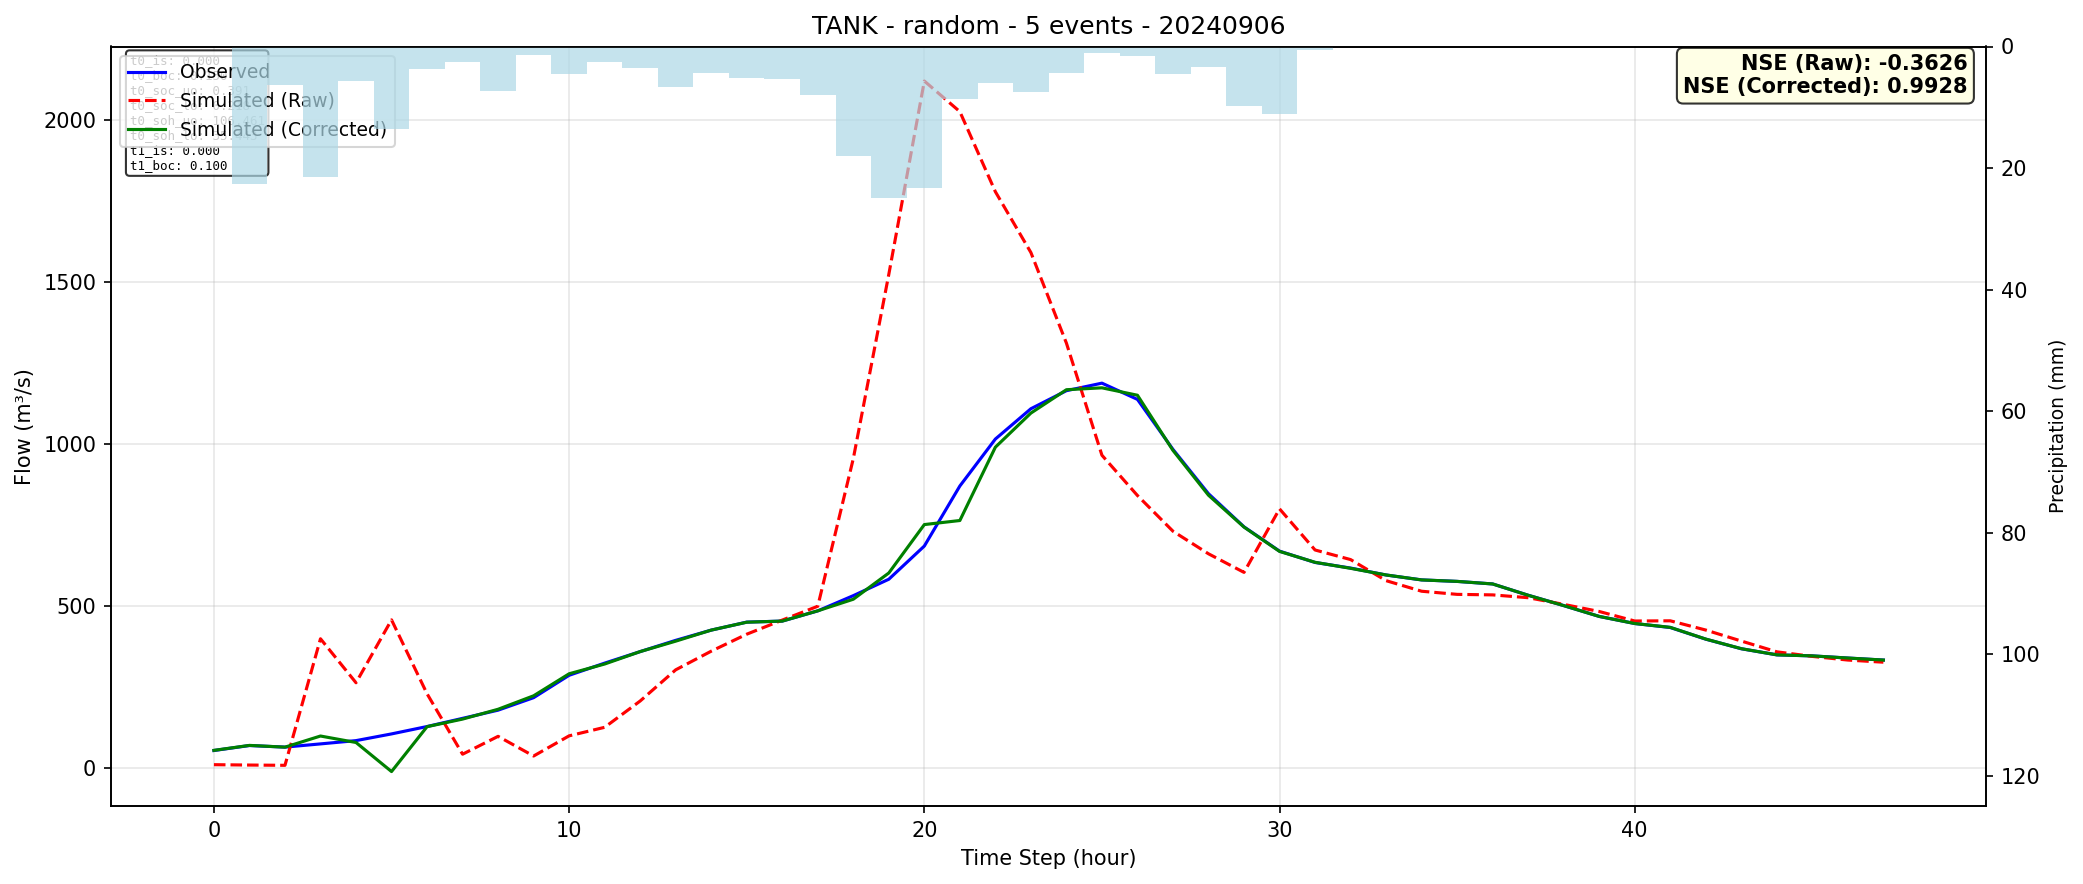

The table this chart was drawn from, first rows:
time, observed, simulated_raw, simulated_corrected
0, 52.76, 9.022, 53.2
1, 68.18, 7.896, 68.57
2, 63.27, 7.08, 63.13
3, 73.19, 397.8, 97.52
4, 83.31, 262, 77.54
5, 104, 456.2, -12.19
6, 126.8, 227.9, 126.4
7, 152, 41.33, 149.8
8, 177.3, 96.55, 180.1
9, 215.9, 35.79, 221.7
10, 285, 98.09, 289.7
11, 322.5, 124.4, 319.8
12, 358.1, 205.6, 358.2
13, 392.9, 301.8, 390.4
14, 424.4, 359.4, 424.5
15, 449.1, 411.8, 448.9
16, 452.3, 455.4, 452.3
17, 483.8, 498.1, 484
18, 530.8, 953.7, 519.8
19, 581.5, 1523, 600.8
20, 684, 2120, 750.3
21, 869.3, 2025, 762.8
22, 1014, 1778, 989.1
23, 1108, 1590, 1094
24, 1164, 1310, 1167
25, 1187, 964.3, 1172
26, 1137, 840, 1150
27, 982.3, 729.7, 979.2
28, 845.5, 660, 840.8
29, 743.2, 602.6, 742.5
30, 668.2, 798.8, 667.4
31, 633.3, 671.8, 633.8
32, 616, 642.2, 615.2
33, 594.6, 577.1, 594.7
34, 579.4, 544.5, 579.4
35, 574.8, 534.8, 574.9
36, 567, 533.2, 566.9
37, 532.1, 524.5, 532
38, 500.2, 503.9, 500.1
39, 466.7, 482, 466.7
40, 444.8, 452.6, 444.8
41, 432.5, 453.2, 433
42, 396.5, 424.6, 396.8
43, 366.9, 390.7, 367.2
44, 348.1, 357.5, 348.1
45, 344.9, 343.3, 344.8
46, 338.2, 332, 338.3
47, 332, 325.4, 332
